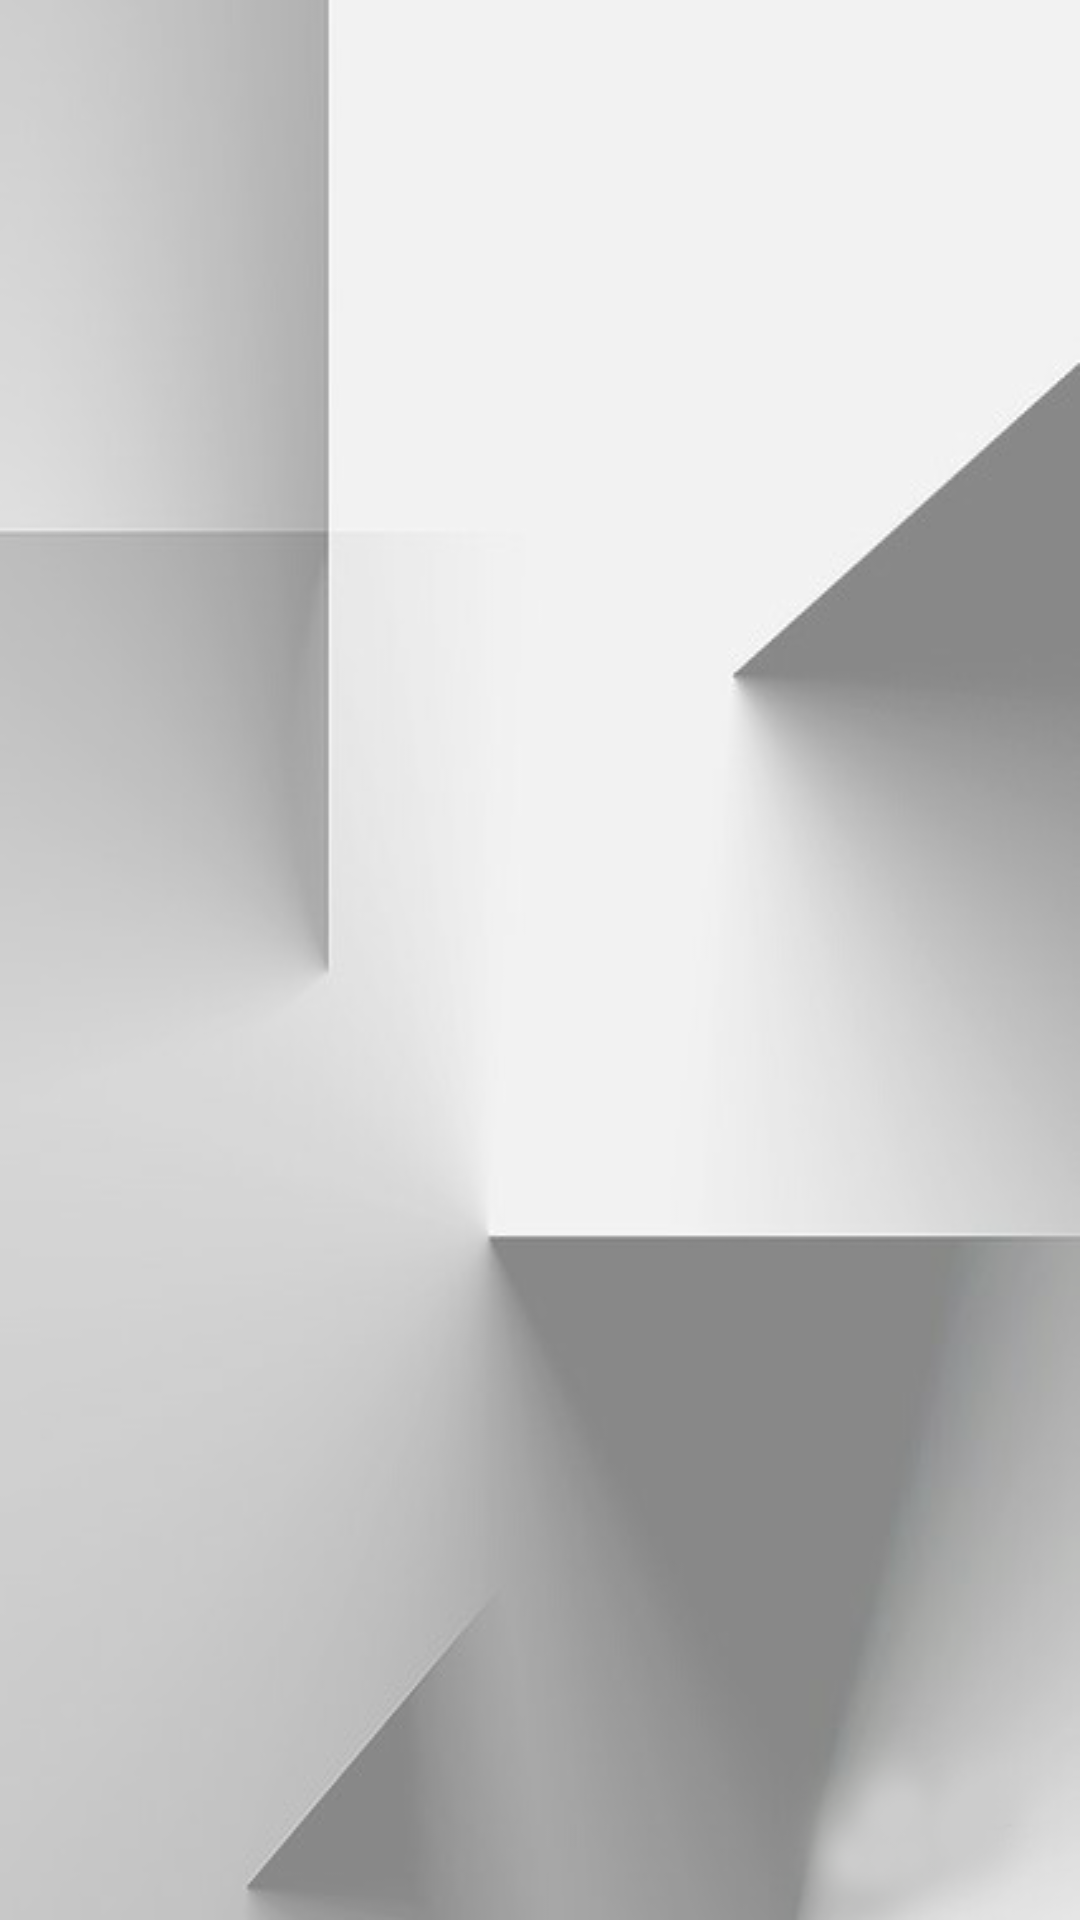

This screen was rendered from an Android layout file. Write that file and the resources it references.
<!-- AndroidManifest.xml: activity theme loginpageTheme -->
<!-- res/layout/activity_main.xml -->
<?xml version="1.0" encoding="utf-8"?>
<android.support.constraint.ConstraintLayout xmlns:android="http://schemas.android.com/apk/res/android"
    xmlns:app="http://schemas.android.com/apk/res-auto"
    xmlns:tools="http://schemas.android.com/tools"
    android:layout_width="match_parent"
    android:layout_height="match_parent"
    android:background="@drawable/abstractlines"
    android:fitsSystemWindows="true"
    tools:context="com.stepCone.sridatta.CollegeAssistant.MainActivity">

  

    <android.support.v4.widget.NestedScrollView
        android:id="@+id/nestedScrollView"
        android:layout_width="0dp"
        android:layout_height="0dp"
        android:background="@color/transperent50"
        android:fillViewport="true"
        app:layout_constraintBottom_toBottomOf="parent"
        app:layout_constraintEnd_toEndOf="parent"
        app:layout_constraintHorizontal_bias="0.0"
        app:layout_constraintStart_toStartOf="parent"
        app:layout_constraintTop_toTopOf="parent"
        app:layout_constraintVertical_bias="0.0">

        <android.support.constraint.ConstraintLayout
            android:layout_width="match_parent"
            android:layout_height="wrap_content">

            <LinearLayout
                android:id="@+id/container"
                android:layout_width="0dp"
                android:layout_height="400dp"
                android:layout_marginBottom="8dp"
                android:layout_marginEnd="8dp"
                android:layout_marginStart="8dp"
                android:layout_marginTop="8dp"
                android:background="@drawable/layoutshape"
                android:orientation="vertical"
                app:layout_constraintBottom_toBottomOf="parent"
                app:layout_constraintEnd_toEndOf="parent"
                app:layout_constraintStart_toStartOf="parent"
                app:layout_constraintTop_toTopOf="parent"></LinearLayout>

            <ImageView
                android:id="@+id/identifing_image"
                android:layout_width="100dp"
                android:layout_height="100dp"
                android:layout_marginEnd="8dp"
                android:layout_marginStart="8dp"
                android:layout_marginTop="8dp"
                app:layout_constraintBottom_toTopOf="@+id/container"
                app:layout_constraintEnd_toEndOf="parent"
                app:layout_constraintStart_toStartOf="parent"
                app:layout_constraintTop_toTopOf="@+id/container"
                app:srcCompat="@drawable/administrator_chooser" />


            
                
                
                
                
                
                
                
                
                
                
                

        </android.support.constraint.ConstraintLayout>
    </android.support.v4.widget.NestedScrollView>
</android.support.constraint.ConstraintLayout>
<!-- resources referenced by this layout -->
<resources>
  <color name="transperent50">#80FFFFFF</color>
  <color name="transperent80">#1AFFFFFF</color>
  <!-- drawable abstractlines: png bitmap (drawable, 79314 bytes) -->
  <!-- drawable administrator_chooser: png bitmap (drawable, 24031 bytes) -->
  <style name="loginpageTheme" parent="Theme.AppCompat.Light.NoActionBar">
      
      <item name="colorPrimary">@color/colorPrimary</item>
      <item name="colorPrimaryDark">@color/colorPrimaryDark</item>
      <item name="colorAccent">@color/colorAccent</item>
      <item name="android:statusBarColor">@android:color/transparent</item>
      <item name="android:windowTranslucentStatus">true</item>
      <item name="android:windowTranslucentNavigation">true</item>
  </style>
  <color name="colorPrimary">#f57c00</color>
  <color name="colorPrimaryDark">#303F9F</color>
  <color name="colorAccent">#FF4081</color>
</resources>
